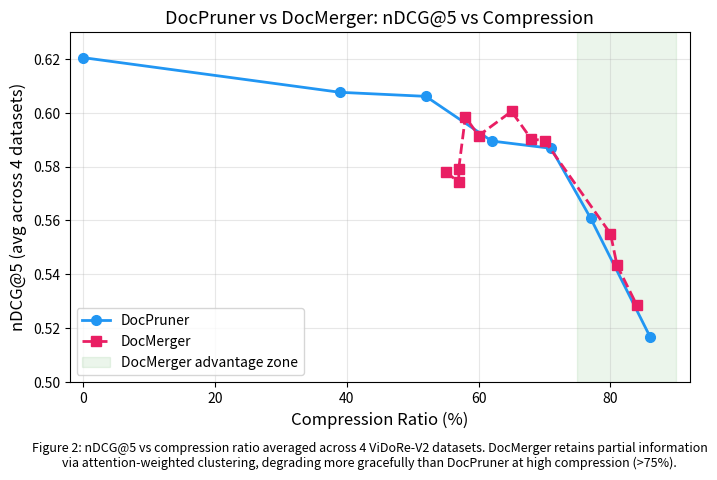

This figure's Python source: (Note: this script raises an exception after producing the figure.)
#!/usr/bin/env python3
"""Plot nDCG@5 vs compression ratio: DocPruner vs DocMerger (avg across 4 datasets)."""

import matplotlib.pyplot as plt

# DocPruner baselines (avg across 4 datasets)
dp_prune = [0, 39, 52, 62, 71, 77, 86]
dp_ndcg  = [0.6205, 0.6076, 0.6061, 0.5895, 0.5868, 0.5608, 0.5168]

# DocMerger (avg across 4 datasets), sorted by compression
dm_data = [
    (55, 0.5779, "k1=0.25,k2=0.5,mr=0.5"),
    (57, 0.5744, "k1=0,k2=0.5,mr=0.25"),
    (57, 0.5793, "k1=0,k2=0.25,mr=0.5"),
    (58, 0.5985, "k1=0.5,k2=0.5,mr=0.5"),
    (60, 0.5915, "k1=0,k2=0.5,mr=0.1"),
    (65, 0.6005, "k1=0.5,k2=0.25,mr=0.5"),
    (68, 0.5902, "k1=0.5,k2=0.5,mr=0.25"),
    (70, 0.5897, "k1=0.5,k2=0,mr=0.5"),
    (80, 0.5551, "k1=1.0,k2=0,mr=0.25"),
    (81, 0.5433, "k1=1.0,k2=0.5,mr=0.1"),
    (84, 0.5285, "k1=1.0,k2=0,mr=0.1"),
]
dm_prune = [d[0] for d in dm_data]
dm_ndcg  = [d[1] for d in dm_data]

fig, ax = plt.subplots(figsize=(8, 5))

ax.plot(dp_prune, dp_ndcg, 'o-', color='#2196F3', linewidth=2, markersize=7, label='DocPruner', zorder=3)
ax.plot(dm_prune, dm_ndcg, 's--', color='#E91E63', linewidth=2, markersize=7, label='DocMerger', zorder=3)

ax.axvspan(75, 90, alpha=0.08, color='green', label='DocMerger advantage zone')

ax.set_xlabel('Compression Ratio (%)', fontsize=12)
ax.set_ylabel('nDCG@5 (avg across 4 datasets)', fontsize=12)
ax.set_title('DocPruner vs DocMerger: nDCG@5 vs Compression', fontsize=13)
ax.legend(fontsize=10, loc='lower left')
ax.set_xlim(-2, 92)
ax.set_ylim(0.50, 0.63)
ax.grid(True, alpha=0.3)
ax.tick_params(labelsize=10)

fig.text(0.5, 0.01,
         'Figure 2: nDCG@5 vs compression ratio averaged across 4 ViDoRe-V2 datasets. '
         'DocMerger retains partial information\n'
         'via attention-weighted clustering, degrading more gracefully than DocPruner at high compression (>75%).',
         ha='center', fontsize=9, style='italic')

plt.subplots_adjust(bottom=0.18)
plt.savefig('results/figures/docmerger_vs_docpruner.png', dpi=150, bbox_inches='tight')
plt.savefig('results/figures/docmerger_vs_docpruner.pdf', bbox_inches='tight')
print("Saved to results/figures/")
